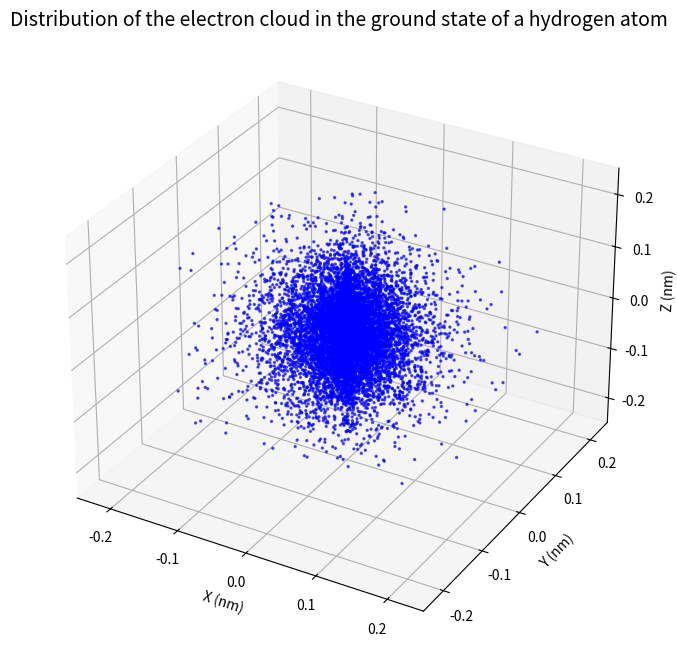

Reproduce this figure in Python.
import numpy as np
import matplotlib.pyplot as plt
from mpl_toolkits.mplot3d import Axes3D

# 物理常数和参数
a0 = 5.29e-2  # 博尔半径，单位 nm
r0 = 0.25     # 收敛半径，单位 nm
n_points = 10000  # 电子点数

# 电子云分布概率密度函数
def electron_cloud_probability(r):
    return (4 * r**2 / a0**3) * np.exp(-2 * r / a0)

# 模拟电子云分布
def simulate_electron_cloud(n_points):
    # 根据概率密度函数随机采样半径
    r = np.linspace(0, r0, 1000)
    probabilities = electron_cloud_probability(r)
    probabilities /= probabilities.sum()  # 归一化概率密度
    
    # 根据概率密度分布随机选择点的半径
    selected_r = np.random.choice(r, size=n_points, p=probabilities)
    
    # 随机生成球坐标系中的角度θ和φ
    theta = np.random.uniform(0, np.pi, n_points)
    phi = np.random.uniform(0, 2 * np.pi, n_points)
    
    # 转换为笛卡尔坐标
    x = selected_r * np.sin(theta) * np.cos(phi)
    y = selected_r * np.sin(theta) * np.sin(phi)
    z = selected_r * np.cos(theta)
    
    return x, y, z

# 可视化电子云分布
def visualize_electron_cloud(x, y, z):
    fig = plt.figure(figsize=(10, 8))
    ax = fig.add_subplot(111, projection='3d')
    
    # 绘制电子云点
    ax.scatter(x, y, z, s=2, alpha=0.6, c='blue', marker='o')
    
    # 设置坐标轴标签和标题
    ax.set_xlabel('X (nm)')
    ax.set_ylabel('Y (nm)')
    ax.set_zlabel('Z (nm)')
    ax.set_title('Distribution of the electron cloud in the ground state of a hydrogen atom', fontsize=14)
    
    # 设置坐标轴范围
    ax.set_xlim(-r0, r0)
    ax.set_ylim(-r0, r0)
    ax.set_zlim(-r0, r0)
    
    plt.show()
    plt.savefig('Distribution of the electron cloud in the ground state of a hydrogen atom')

# 执行模拟和可视化
x, y, z = simulate_electron_cloud(n_points)
visualize_electron_cloud(x, y, z)

# 分析不同参数对电子云分布的影响
def analyze_parameters():
    print("参数分析:")
    print("1. 博尔半径 (a0): 决定了电子云的扩散程度，a0越大，电子云越扩散")
    print("2. 收敛半径 (r0): 影响可视化效果，通常设置为可展示电子云主要分布区域的半径")
    print("3. 点数 (n_points): 决定了模拟的精度，点数越多，越接近真实分布")
    print("4. 概率密度函数形式: 由氢原子基态的量子力学性质决定，决定了电子云的形状")

analyze_parameters()
